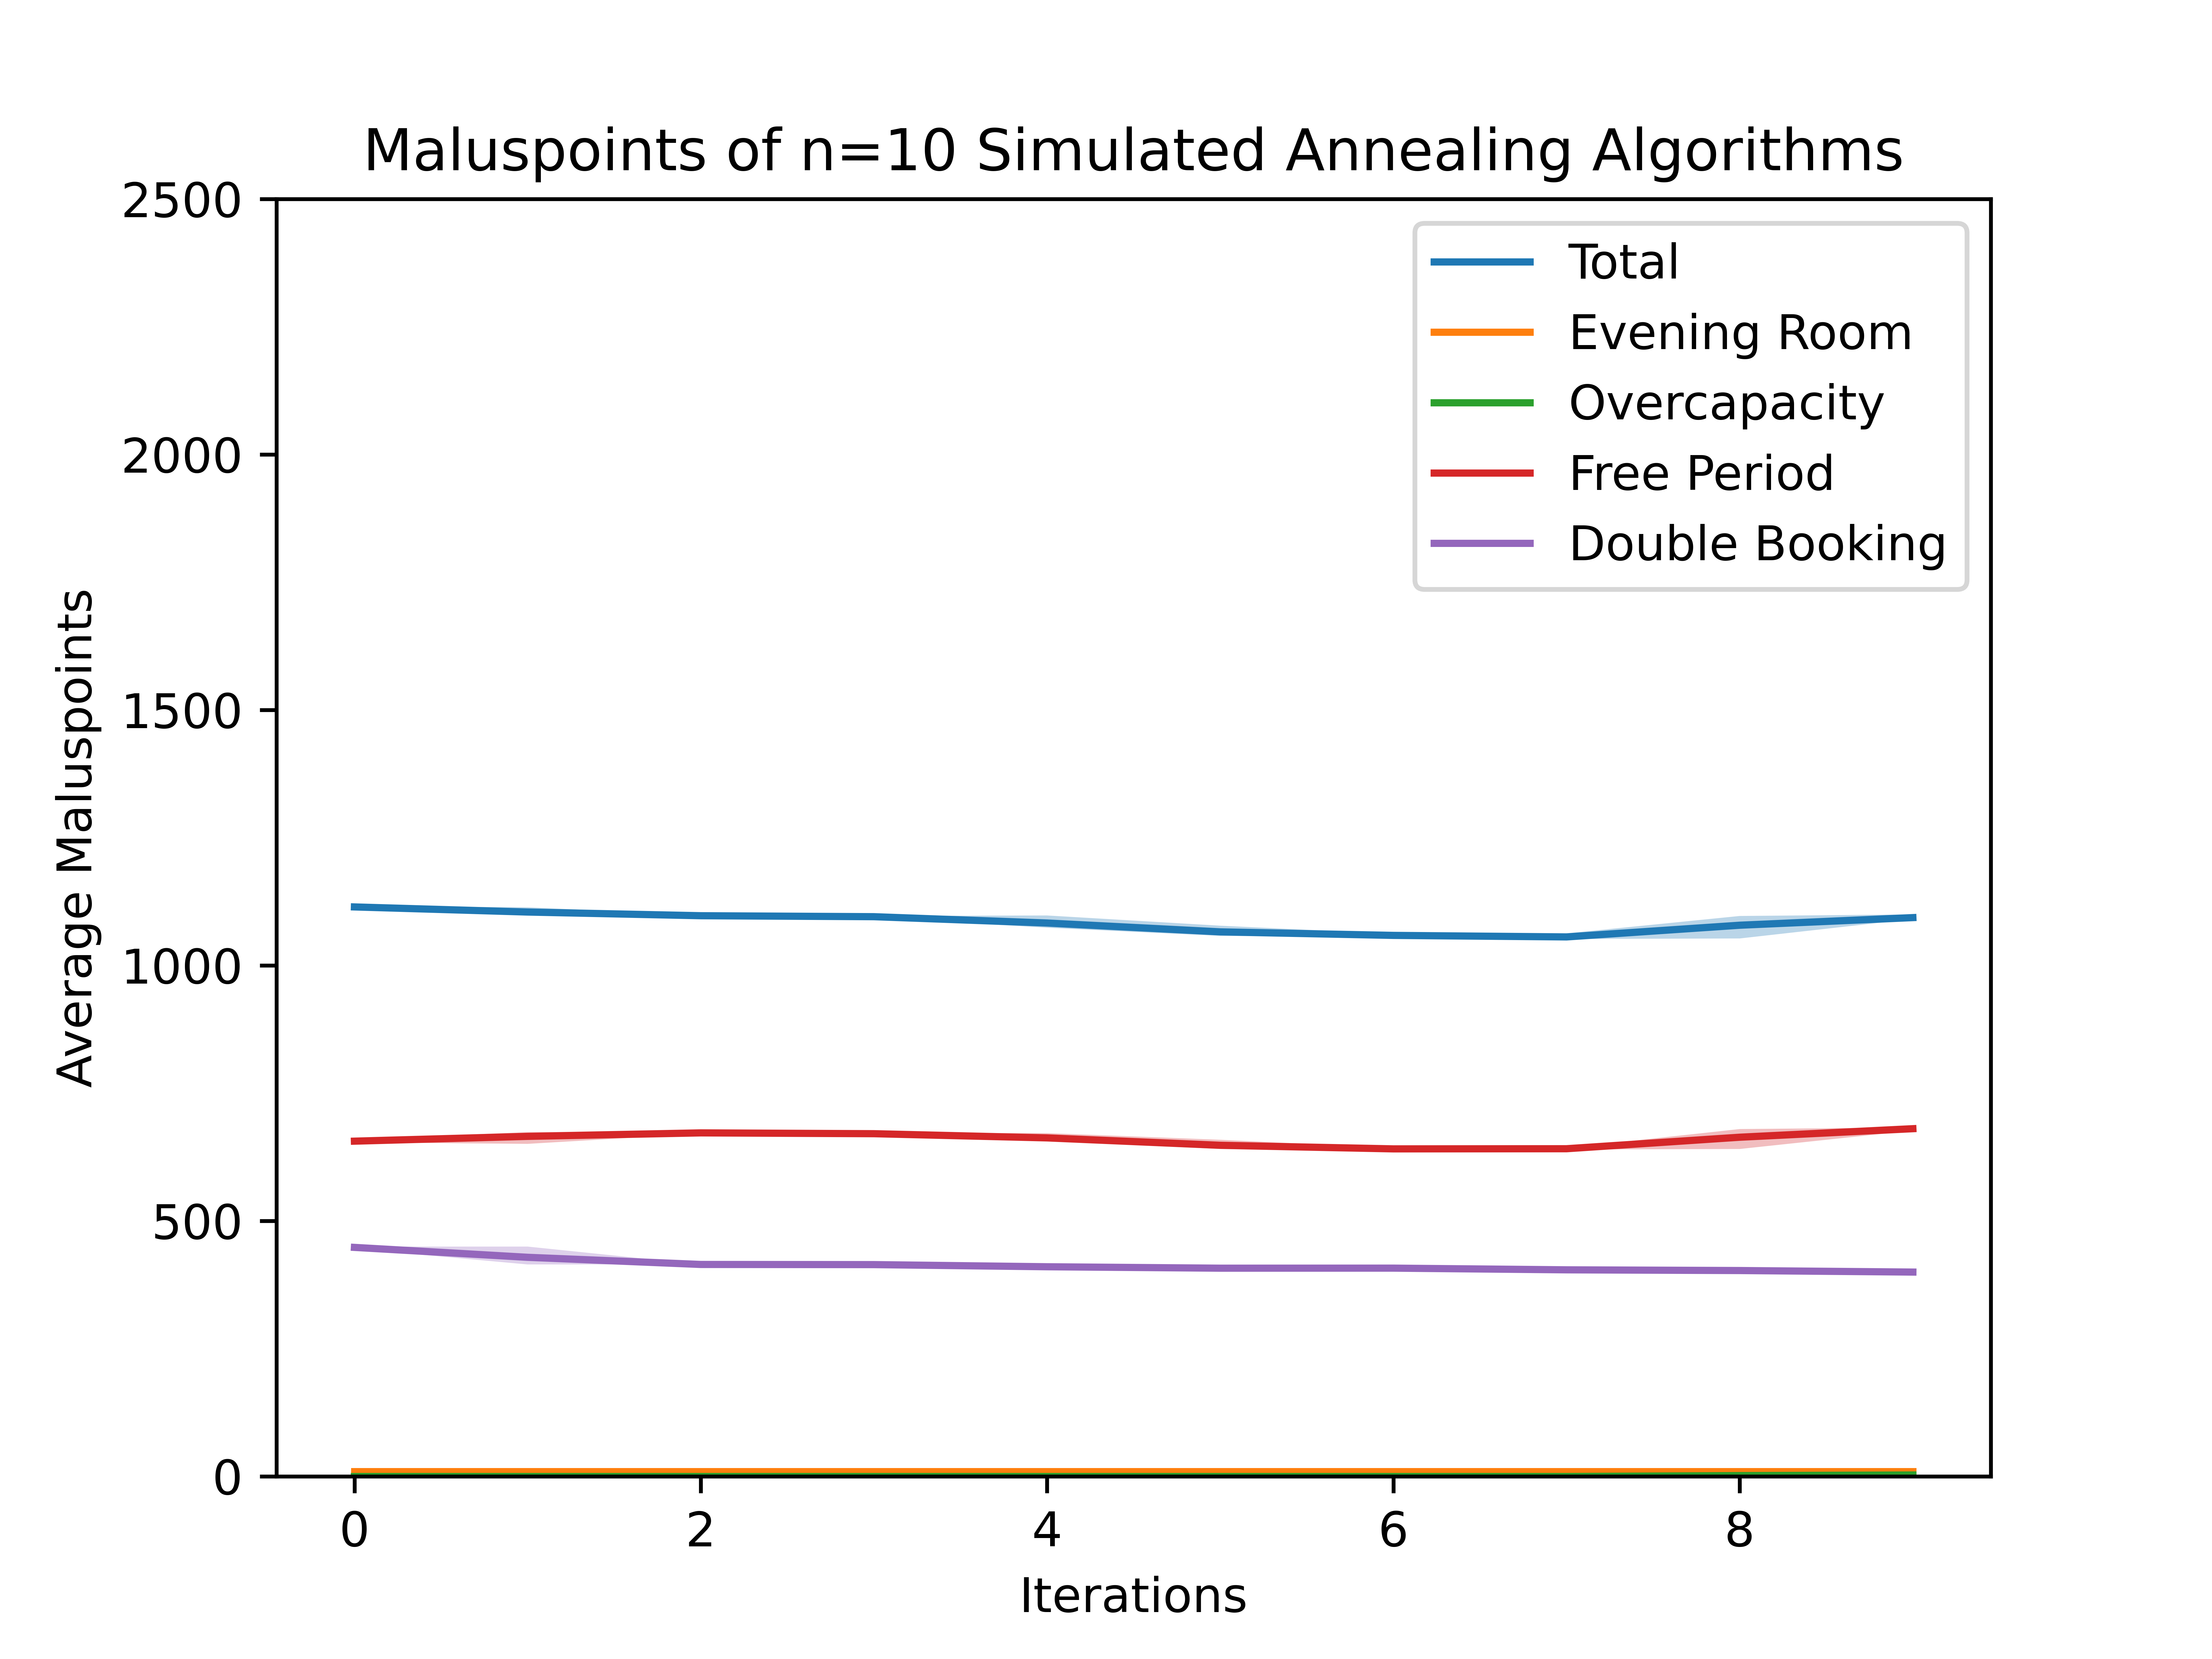

The data file committed next to this chart (first rows):
1114.7, 1114, 1116, 10, 10, 10, 0, 0, 0, 656.3, 654, 660, 448.4, 446, 450
1105, 1099, 1114, 10, 10, 10, 0, 0, 0, 665.7, 651, 674, 429, 415, 450
1098, 1096, 1099, 10, 10, 10, 0, 0, 0, 672.5, 671, 674, 415, 415, 415
1096, 1094, 1097, 10, 10, 10, 0, 0, 0, 670.9, 669, 672, 414.7, 414, 415
1083, 1074, 1098, 10, 10, 10, 0, 0, 0, 662.7, 657, 672, 410.5, 407, 416
1066, 1058, 1078, 10, 10, 10, 0, 0, 0, 648.2, 641, 659, 407.7, 407, 409
1059, 1057, 1062, 10, 10, 10, 0, 0, 0, 641.2, 640, 643, 407.8, 407, 409
1056, 1052, 1063, 10, 10, 10, 0, 0, 0, 641.5, 640, 643, 404.5, 401, 410
1079, 1053, 1097, 10, 10, 10, 1.8, 0, 3, 664, 641, 680, 403.1, 402, 405
1094, 1091, 1100, 10, 10, 10, 3, 3, 3, 680.7, 677, 683, 400.1, 396, 405
